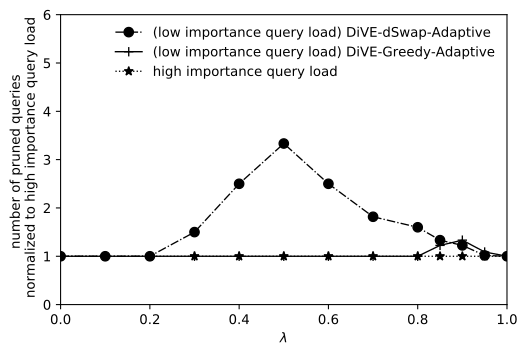

Data behind this chart, as committed beside it:
0, 1, 1, 1
0.1, 1, 1, 1
0.2, 1, 1, 1
0.3, 1, 1, 1.5
0.4, 1, 1, 2.5
0.5, 1, 1, 3.333
0.6, 1, 1, 2.5
0.7, 1, 1, 1.817
0.8, 1, 1, 1.6
0.85, 1, 1.225, 1.333
0.9, 1, 1.333, 1.225
0.95, 1, 1.089, 1.017
1, 1, 1, 1
